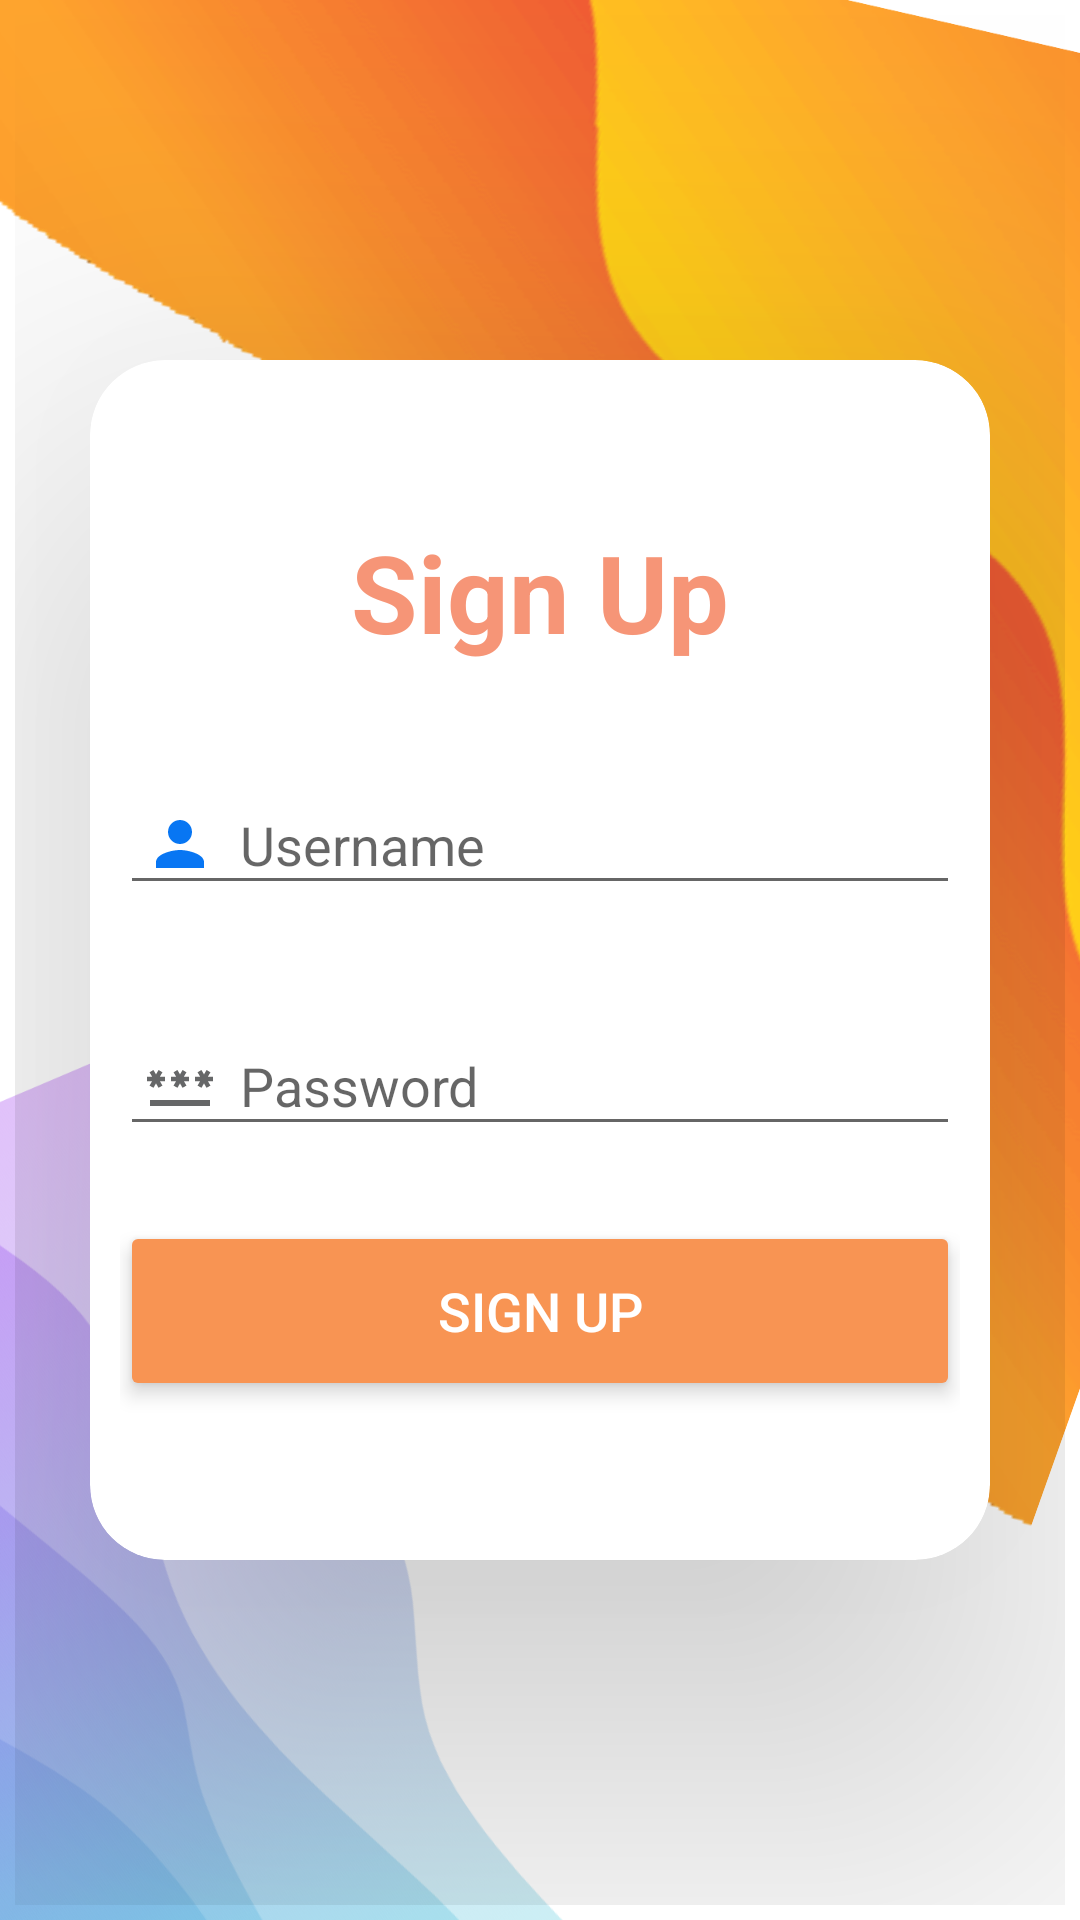

Produce the Android XML layout that renders to this screen, including the resource entries it uses.
<!-- AndroidManifest.xml: application theme Theme.AppCompat.DayNight -->
<!-- res/layout/activity_main.xml -->
<?xml version="1.0" encoding="utf-8"?>
<RelativeLayout xmlns:android="http://schemas.android.com/apk/res/android"
    xmlns:app="http://schemas.android.com/apk/res-auto"
    xmlns:tools="http://schemas.android.com/tools"
    android:layout_width="match_parent"
    android:layout_height="match_parent"
    tools:context=".MainActivity"
    android:background="@drawable/bgimg1">
    <TextView
        android:id="@+id/batterylevel1"
        android:layout_width="wrap_content"
        android:layout_height="wrap_content"
        android:text=""
        android:textColor="@color/white"
        android:textSize="20sp"
        android:textStyle="bold"
        />


    <LinearLayout
        android:layout_width="match_parent"
        android:layout_height="match_parent"
        android:padding="5dp"
        android:gravity="center"
        android:orientation="vertical">



        <androidx.cardview.widget.CardView
            android:layout_width="300dp"
            android:layout_height="400dp"
            android:theme="@style/Theme.AppCompat.DayNight"
            app:cardCornerRadius="25dp"
            app:cardElevation="80dp"
            >


            <LinearLayout
                android:layout_width="match_parent"
                android:layout_height="match_parent"
                android:gravity="center"
                android:orientation="vertical"
                android:padding="10dp">

                <TextView
                    android:id="@+id/loginText"
                    android:layout_width="match_parent"
                    android:layout_height="wrap_content"
                    android:text="@string/signup"
                    android:textAlignment="center"
                    android:textColor="#C9F37852"
                    android:textSize="36sp"
                    android:textStyle="bold" />

                <EditText
                    android:id="@+id/username"
                    android:layout_width="match_parent"
                    android:layout_height="wrap_content"
                    android:layout_marginTop="40dp"
                    android:drawableStart="@drawable/ic_baseline_person_24"
                    android:drawablePadding="8dp"
                    android:hint="@string/u_name"
                    android:padding="8dp"
                    android:textColor="@color/black"
                    android:autofillHints="123"
                    android:inputType="text" />
                <EditText
                    android:id="@+id/password"
                    android:layout_width="match_parent"
                    android:layout_height="wrap_content"
                    android:layout_marginTop="40dp"
                    android:drawableStart="@drawable/ic_baseline_password_24"
                    android:drawablePadding="8dp"
                    android:hint="@string/pass"
                    android:padding="8dp"
                    android:textColor="@color/black"
                    android:autofillHints="123"
                    android:inputType="textPassword" />












                <Button
                    android:id="@+id/btn1"
                    android:layout_width="match_parent"
                    android:layout_height="60dp"
                    android:layout_marginTop="25dp"
                    android:text="@string/signup"
                    android:textColor="@color/white"
                    android:textSize="18sp"
                    app:cornerRadius="20dp"
                    android:backgroundTint="#F89453"
                    android:elevation="2dp"
                    android:translationZ="2dp"
                    android:theme="@style/Theme.AppCompat.DayNight"/>





            </LinearLayout>
        </androidx.cardview.widget.CardView>




    </LinearLayout>
</RelativeLayout>
<!-- resources referenced by this layout -->
<resources>
  <color name="black">#FF000000</color>
  <color name="white">#FFFFFFFF</color>
  <!-- drawable bgimg1: png bitmap (drawable, 525060 bytes) -->
  <!-- drawable ic_baseline_password_24 (drawable) -->
  <vector xmlns:android="http://schemas.android.com/apk/res/android"
      android:width="24dp"
      android:height="24dp"
      android:tint="#666768"
      android:viewportWidth="24"
      android:viewportHeight="24">
      <path
          android:fillColor="@android:color/white"
          android:pathData="M2,17h20v2H2V17zM3.15,12.95L4,11.47l0.85,1.48l1.3,-0.75L5.3,10.72H7v-1.5H5.3l0.85,-1.47L4.85,7L4,8.47L3.15,7l-1.3,0.75L2.7,9.22H1v1.5h1.7L1.85,12.2L3.15,12.95zM9.85,12.2l1.3,0.75L12,11.47l0.85,1.48l1.3,-0.75l-0.85,-1.48H15v-1.5h-1.7l0.85,-1.47L12.85,7L12,8.47L11.15,7l-1.3,0.75l0.85,1.47H9v1.5h1.7L9.85,12.2zM23,9.22h-1.7l0.85,-1.47L20.85,7L20,8.47L19.15,7l-1.3,0.75l0.85,1.47H17v1.5h1.7l-0.85,1.48l1.3,0.75L20,11.47l0.85,1.48l1.3,-0.75l-0.85,-1.48H23V9.22z" />
  </vector>
  <!-- drawable ic_baseline_person_24 (drawable) -->
  <vector android:height="24dp" android:tint="#0876F3"
      android:viewportHeight="24" android:viewportWidth="24"
      android:width="24dp" xmlns:android="http://schemas.android.com/apk/res/android">
      <path android:fillColor="@android:color/white" android:pathData="M12,12c2.21,0 4,-1.79 4,-4s-1.79,-4 -4,-4 -4,1.79 -4,4 1.79,4 4,4zM12,14c-2.67,0 -8,1.34 -8,4v2h16v-2c0,-2.66 -5.33,-4 -8,-4z"/>
  </vector>
  <string name="login">Login</string>
  <string name="pass">Password</string>
  <string name="signup">Sign Up</string>
  <string name="u_name">Username</string>
</resources>
